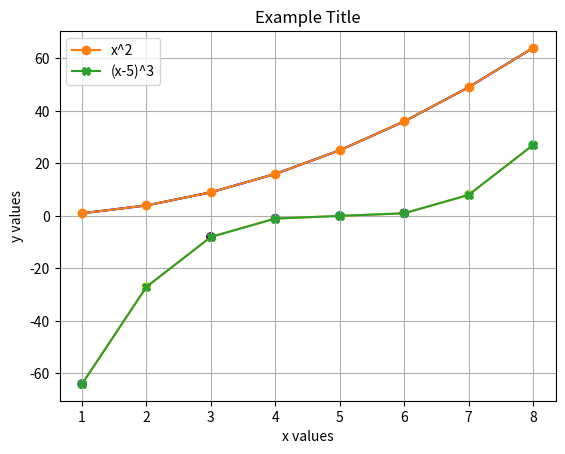

Source code (Python): (Note: this script raises an exception after producing the figure.)
import matplotlib.pyplot as plt

x = [1,2,3,4,5,6,7,8]
y = [1,4,9,16,25,36,49,64]

plt.plot(x,y)
plt.show()

z = [-64,-27,-8,-1,0,1,8,27]

plt.plot(x,y, color='blue')
plt.plot(x,z, color='orange')

plt.show()

plt.plot(x, y, label = 'x^2', marker = 'o')
plt.plot(x, z, label = '(x-5)^3', marker = 'X')

plt.xlabel('x values')
plt.ylabel('y values')

plt.title('Example Title')

plt.legend()

plt.grid()

plt.show()

random_colours = [0.404, 0.994, 0.138, 0.383, 0.537, 0.238, 0.883, 0.742]

plt.scatter(x,z, c=random_colours)

plt.savefig("data/saved_plot.png", dpi = 150)
print("Plot saved to file!")

categories = ['a', 'b', 'c', 'd', 'e']
count = [10, 15, 1, 5, 7]

our_colours = ['green','purple','orange','brown','black']

plt.bar(categories, count, color=our_colours)
plt.show()

plt.barh(categories, count, color=our_colours)
plt.show()

random_normal_1 = [0.6612, -0.5364, -0.4819,  0.3127, -3.1218, -1.3585, -0.1426,
                   -0.217 , -0.0329,  1.8321,  0.3524,  0.2366,  1.4785,  1.5543,
                   -1.1106,  0.8238,  0.6653,  0.7148, -1.2308,  2.0954, -0.6032,
                   1.6136, -0.254 , -1.5159, -0.1172,  0.4954, -0.7026,  0.3951,
                   -1.1233, -1.7156, -0.2711,  0.0862, -1.0905,  0.1125, -0.9536,
                   0.0502, -0.4832,  1.3339,  0.4802, -0.7497, -1.3208,  0.3322,
                   -0.2666,  0.6362, -1.1183,  0.2645,  0.0931, -1.1962, -0.8989,
                   -0.0454]

random_normal_2 = [-1.1317, -0.6985, -1.2833, -1.0344,  0.8587, -1.1286,  0.4251,
                   1.0161, -3.1386, -0.492 ,  1.6102,  0.474 , -2.3115, -0.4532,
                   -0.8317, -0.2631, -0.2534,  0.1046, -0.3384, -1.148 , -0.5277,
                   -0.1208,  0.1743, -0.6389, -0.0851,  1.6269,  0.7295,  0.3874,
                   0.1361,  0.1586, -0.0874, -0.7312,  1.2467,  0.7123, -1.1726,
                   0.439 , -0.5257,  0.4521,  0.8294,  2.1029,  0.511 ,  2.141 ,
                   -0.6132,  2.0561, -0.0245,  1.6829,  1.1089,  0.9553, -0.4413,
                   -0.4629]

plt.hist(random_normal_1, bins=20)
plt.show()

plt.hist2d(random_normal_1, random_normal_2, cmap='jet', bins=10)
plt.colorbar()
plt.show()

plt.boxplot( [random_normal_1, random_normal_2] )
plt.show()

fig, axs = plt.subplots(2, 2, figsize=(8, 7) )

axs[0, 0].boxplot([random_normal_1, random_normal_2])
axs[0, 1].scatter(x, z)
axs[1, 0].hist(random_normal_2)
axs[1, 1].hist2d(random_normal_1, random_normal_2)

axs[0, 0].set_title("First plot")
axs[0, 1].set_title("Scatter plot")
axs[1, 0].set_title("Histogram")
axs[1, 1].set_title("Two-dimensional histogram")

axs[0, 0].set_ylabel("y axis")
axs[1, 1].set_xlabel("x axis")

fig.suptitle("Figure title")

plt.show()

matrix = [[0,0,0,0,0],
          [0,1,1,1,0],
          [0,0,1,0,0],
          [0,0,1,0,0],
          [0,0,0,0,0]]

fig, axs = plt.subplots(1,2, figsize=(5,3))    

axs[0].imshow(matrix) 
axs[1].imshow(matrix, interpolation='bilinear')    

plt.show()

import numpy as np
import matplotlib.pyplot as plt
from matplotlib import cm

fig = plt.figure()
ax = fig.add_subplot(projection='3d')

X = [-5, -4, -3, -2, -1,  0,  1,  2,  3,  4]
Y = [-5, -4, -3, -2, -1,  0,  1,  2,  3,  4]

X, Y = np.meshgrid(X, Y)

Z = X**2 + Y**2

surface = ax.plot_surface(X, Y, Z, cmap=cm.coolwarm)

fig.colorbar(surface, shrink=0.7)

plt.show()

import matplotlib.pyplot as plt

random_normal_1 = [0.6612, -0.5364, -0.4819,  0.3127, -3.1218, -1.3585, -0.1426,
                   -0.217 , -0.0329,  1.8321,  0.3524,  0.2366,  1.4785,  1.5543,
                   -1.1106,  0.8238,  0.6653,  0.7148, -1.2308,  2.0954, -0.6032,
                   1.6136, -0.254 , -1.5159, -0.1172,  0.4954, -0.7026,  0.3951,
                   -1.1233, -1.7156, -0.2711,  0.0862, -1.0905,  0.1125, -0.9536,
                   0.0502, -0.4832,  1.3339,  0.4802, -0.7497, -1.3208,  0.3322,
                   -0.2666,  0.6362, -1.1183,  0.2645,  0.0931, -1.1962, -0.8989,
                   -0.0454]

random_normal_2 = [-1.1317, -0.6985, -1.2833, -1.0344,  0.8587, -1.1286,  0.4251,
                   1.0161, -3.1386, -0.492 ,  1.6102,  0.474 , -2.3115, -0.4532,
                   -0.8317, -0.2631, -0.2534,  0.1046, -0.3384, -1.148 , -0.5277,
                   -0.1208,  0.1743, -0.6389, -0.0851,  1.6269,  0.7295,  0.3874,
                   0.1361,  0.1586, -0.0874, -0.7312,  1.2467,  0.7123, -1.1726,
                   0.439 , -0.5257,  0.4521,  0.8294,  2.1029,  0.511 ,  2.141 ,
                   -0.6132,  2.0561, -0.0245,  1.6829,  1.1089,  0.9553, -0.4413,
                   -0.4629]



import matplotlib.pyplot as plt

random_normal_1 = [0.6612, -0.5364, -0.4819,  0.3127, -3.1218, -1.3585, -0.1426,
                   -0.217 , -0.0329,  1.8321,  0.3524,  0.2366,  1.4785,  1.5543,
                   -1.1106,  0.8238,  0.6653,  0.7148, -1.2308,  2.0954, -0.6032,
                   1.6136, -0.254 , -1.5159, -0.1172,  0.4954, -0.7026,  0.3951,
                   -1.1233, -1.7156, -0.2711,  0.0862, -1.0905,  0.1125, -0.9536,
                   0.0502, -0.4832,  1.3339,  0.4802, -0.7497, -1.3208,  0.3322,
                   -0.2666,  0.6362, -1.1183,  0.2645,  0.0931, -1.1962, -0.8989,
                   -0.0454]

random_normal_2 = [-1.1317, -0.6985, -1.2833, -1.0344,  0.8587, -1.1286,  0.4251,
                   1.0161, -3.1386, -0.492 ,  1.6102,  0.474 , -2.3115, -0.4532,
                   -0.8317, -0.2631, -0.2534,  0.1046, -0.3384, -1.148 , -0.5277,
                   -0.1208,  0.1743, -0.6389, -0.0851,  1.6269,  0.7295,  0.3874,
                   0.1361,  0.1586, -0.0874, -0.7312,  1.2467,  0.7123, -1.1726,
                   0.439 , -0.5257,  0.4521,  0.8294,  2.1029,  0.511 ,  2.141 ,
                   -0.6132,  2.0561, -0.0245,  1.6829,  1.1089,  0.9553, -0.4413,
                   -0.4629]

random_normal_1.sort()

plt.plot(random_normal_1,random_normal_2, color='red', 
         label='Red markers', marker='o')

plt.xlabel('sorted random_normal_1')
plt.ylabel('random_normal_2')

plt.title('Expected Result')

plt.legend()

plt.show()

plt.savefig("images/plot_exercise_result.png", bbox_inches='tight')